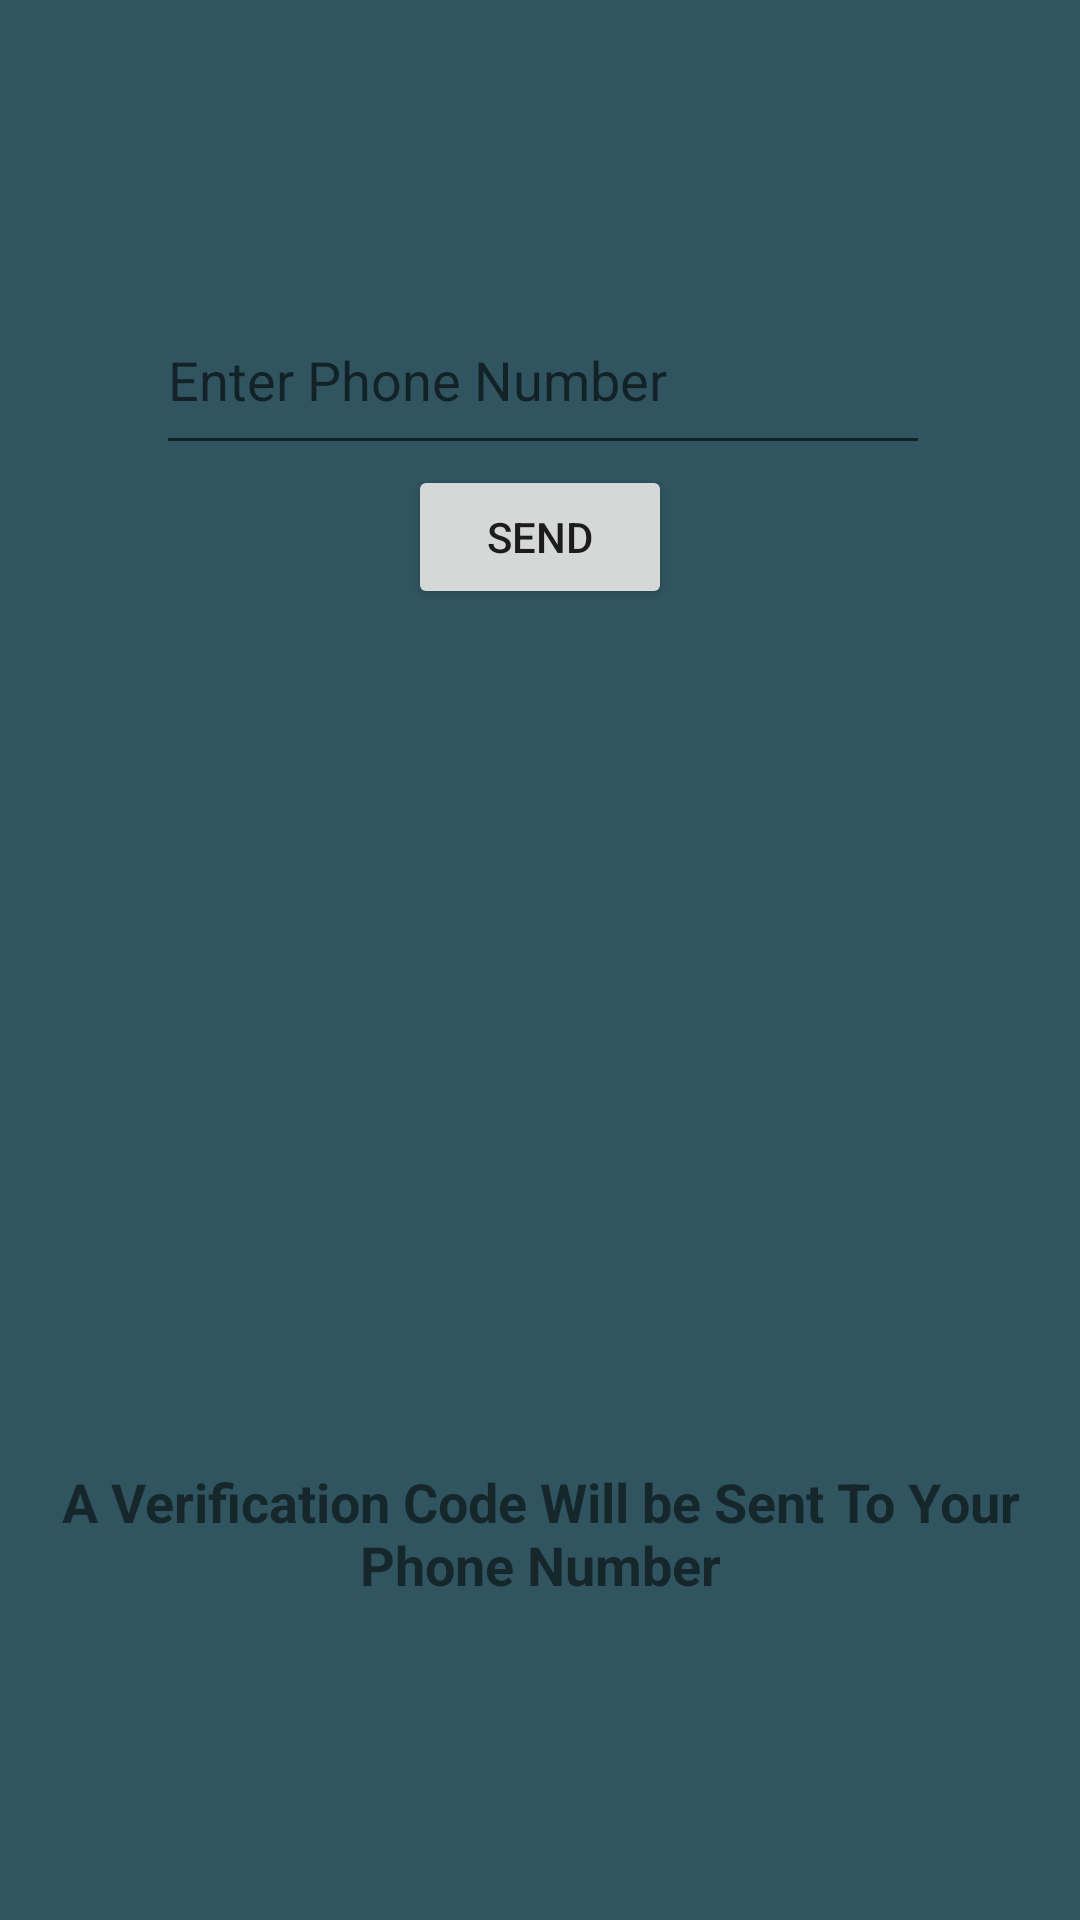

Produce the Android XML layout that renders to this screen, including the resource entries it uses.
<!-- AndroidManifest.xml: application theme AppTheme -->
<!-- res/layout/activity_pass__auth.xml -->
<?xml version="1.0" encoding="utf-8"?>
<android.support.constraint.ConstraintLayout xmlns:android="http://schemas.android.com/apk/res/android"
    xmlns:app="http://schemas.android.com/apk/res-auto"
    xmlns:tools="http://schemas.android.com/tools"
    android:layout_width="match_parent"
    android:layout_height="match_parent"
    android:background="@color/colorPrimaryDark"
    tools:context="com.rcpl.digilib.Pass_Auth">

    <LinearLayout
        android:id="@+id/linear1"
        android:layout_width="0dp"
        android:layout_height="60dp"
        android:layout_marginEnd="7dp"
        android:layout_marginLeft="7dp"
        android:layout_marginRight="7dp"
        android:layout_marginStart="7dp"
        android:layout_marginTop="95dp"
        app:layout_constraintLeft_toLeftOf="parent"
        app:layout_constraintRight_toRightOf="parent"
        app:layout_constraintTop_toTopOf="parent"
        tools:layout_constraintLeft_creator="1"
        tools:layout_constraintRight_creator="1"
        tools:layout_constraintTop_creator="1">


        <ImageView
            android:id="@+id/callimg"
            android:layout_width="45dp"
            android:layout_height="60dp"
            tools:layout_editor_absoluteX="16dp"
            tools:layout_editor_absoluteY="53dp" />

        <EditText
            android:id="@+id/ETphone"
            android:layout_width="258dp"
            android:layout_height="60dp"
            android:ems="10"
            android:hint="Enter Phone Number"
            android:inputType="number"
            android:textColor="#efb24a"
            tools:layout_editor_absoluteX="67dp"
            tools:layout_editor_absoluteY="53dp" />

        <ProgressBar
            android:id="@+id/PBphone"
            style="?android:attr/progressBarStyle"
            android:layout_width="45dp"
            android:layout_height="60dp"
            android:visibility="invisible"
            tools:layout_editor_absoluteX="325dp"
            tools:layout_editor_absoluteY="53dp" />
        android:id="@+id/linear2"
        android:layout_width="370dp"
        android:layout_height="60dp"
        tools:layout_editor_absoluteX="16dp"
        tools:layout_editor_absoluteY="174dp">
    </LinearLayout>

    <LinearLayout
        android:id="@+id/linear2"
        android:layout_width="0dp"
        android:layout_height="60dp"
        android:layout_marginTop="60dp"
        android:visibility="invisible"
        app:layout_constraintHorizontal_bias="0.0"
        app:layout_constraintLeft_toLeftOf="@+id/linear1"
        app:layout_constraintRight_toRightOf="@+id/linear1"
        app:layout_constraintTop_toBottomOf="@+id/linear1"
        tools:layout_constraintLeft_creator="1"
        tools:layout_constraintRight_creator="1"
        tools:layout_constraintTop_creator="1">

        <ImageView
            android:id="@+id/lockimg"
            android:layout_width="45dp"
            android:layout_height="60dp"
            tools:layout_editor_absoluteX="16dp"
            tools:layout_editor_absoluteY="53dp" />

        <EditText
            android:id="@+id/ETcode"
            android:layout_width="258dp"
            android:layout_height="60dp"
            android:ems="10"
            android:hint="Enter OTP"
            android:inputType="number"
            android:textColor="#efb24a"
            tools:layout_editor_absoluteX="67dp"
            tools:layout_editor_absoluteY="53dp" />

        <ProgressBar
            android:id="@+id/PBcode"
            style="?android:attr/progressBarStyle"
            android:layout_width="45dp"
            android:layout_height="60dp"
            android:visibility="invisible"
            tools:layout_editor_absoluteX="325dp"
            tools:layout_editor_absoluteY="53dp" />


    </LinearLayout>

    <Button
        android:id="@+id/btnVerify"
        android:layout_width="0dp"
        android:layout_height="55dp"
        android:layout_marginBottom="16dp"
        android:layout_marginEnd="14dp"
        android:layout_marginLeft="14dp"
        android:layout_marginRight="14dp"
        android:layout_marginStart="14dp"
        android:text="VERIFY"
        android:textSize="24sp"
        android:visibility="invisible"
        app:layout_constraintBottom_toBottomOf="parent"
        app:layout_constraintHorizontal_bias="0.571"
        app:layout_constraintLeft_toLeftOf="parent"
        app:layout_constraintRight_toRightOf="parent"
        tools:layout_constraintBottom_creator="1"
        tools:layout_constraintLeft_creator="1"
        tools:layout_constraintRight_creator="1" />

    <TextView
        android:id="@+id/textView"
        android:layout_width="0dp"
        android:layout_height="55dp"
        android:layout_marginBottom="164dp"
        android:layout_marginEnd="15dp"
        android:layout_marginLeft="15dp"
        android:layout_marginRight="15dp"
        android:layout_marginStart="15dp"
        android:layout_marginTop="164dp"
        android:text="There was some Error"
        android:textAlignment="center"
        android:textColor="@android:color/holo_red_dark"
        android:textSize="24sp"
        android:textStyle="bold"
        android:visibility="invisible"
        app:layout_constraintBottom_toBottomOf="parent"
        app:layout_constraintHorizontal_bias="0.516"
        app:layout_constraintLeft_toLeftOf="parent"
        app:layout_constraintRight_toRightOf="parent"
        app:layout_constraintTop_toTopOf="@+id/linear1"
        app:layout_constraintVertical_bias="0.848"
        tools:layout_constraintBottom_creator="1"
        tools:layout_constraintLeft_creator="1"
        tools:layout_constraintRight_creator="1"
        tools:layout_constraintTop_creator="1" />

    <TextView
        android:id="@+id/note"
        android:layout_width="0dp"
        android:layout_height="56dp"
        android:layout_marginBottom="86dp"
        android:layout_marginEnd="7dp"
        android:layout_marginLeft="7dp"
        android:layout_marginRight="7dp"
        android:layout_marginStart="7dp"
        android:layout_marginTop="82dp"
        android:text="A Verification Code Will be Sent To Your Phone Number"
        android:textAlignment="center"
        android:textSize="18sp"
        android:textStyle="bold"
        app:layout_constraintBottom_toBottomOf="parent"
        app:layout_constraintLeft_toLeftOf="parent"
        app:layout_constraintRight_toRightOf="parent"
        app:layout_constraintTop_toTopOf="@+id/textView"
        tools:layout_constraintBottom_creator="1"
        tools:layout_constraintLeft_creator="1"
        tools:layout_constraintRight_creator="1"
        tools:layout_constraintTop_creator="1" />

    <Button
        android:id="@+id/sendNoti"
        android:layout_width="wrap_content"
        android:layout_height="wrap_content"
        android:text="Send"
        app:layout_constraintLeft_toLeftOf="parent"
        app:layout_constraintRight_toRightOf="parent"
        app:layout_constraintTop_toBottomOf="@+id/linear1"
        tools:layout_constraintLeft_creator="1"
        tools:layout_constraintRight_creator="1"
        tools:layout_constraintTop_creator="1" />


</android.support.constraint.ConstraintLayout>
<!-- resources referenced by this layout -->
<resources>
  <color name="colorPrimaryDark">#305560</color>
  <style name="AppTheme" parent="Theme.AppCompat.Light.DarkActionBar">
          
          <item name="colorPrimary">@color/colorPrimaryDark</item>
          <item name="colorPrimaryDark">@color/colorPrimaryDark</item>
          <item name="colorAccent">@color/colorAccent</item>
      </style>
  <color name="colorAccent">#ff4081</color>
</resources>
